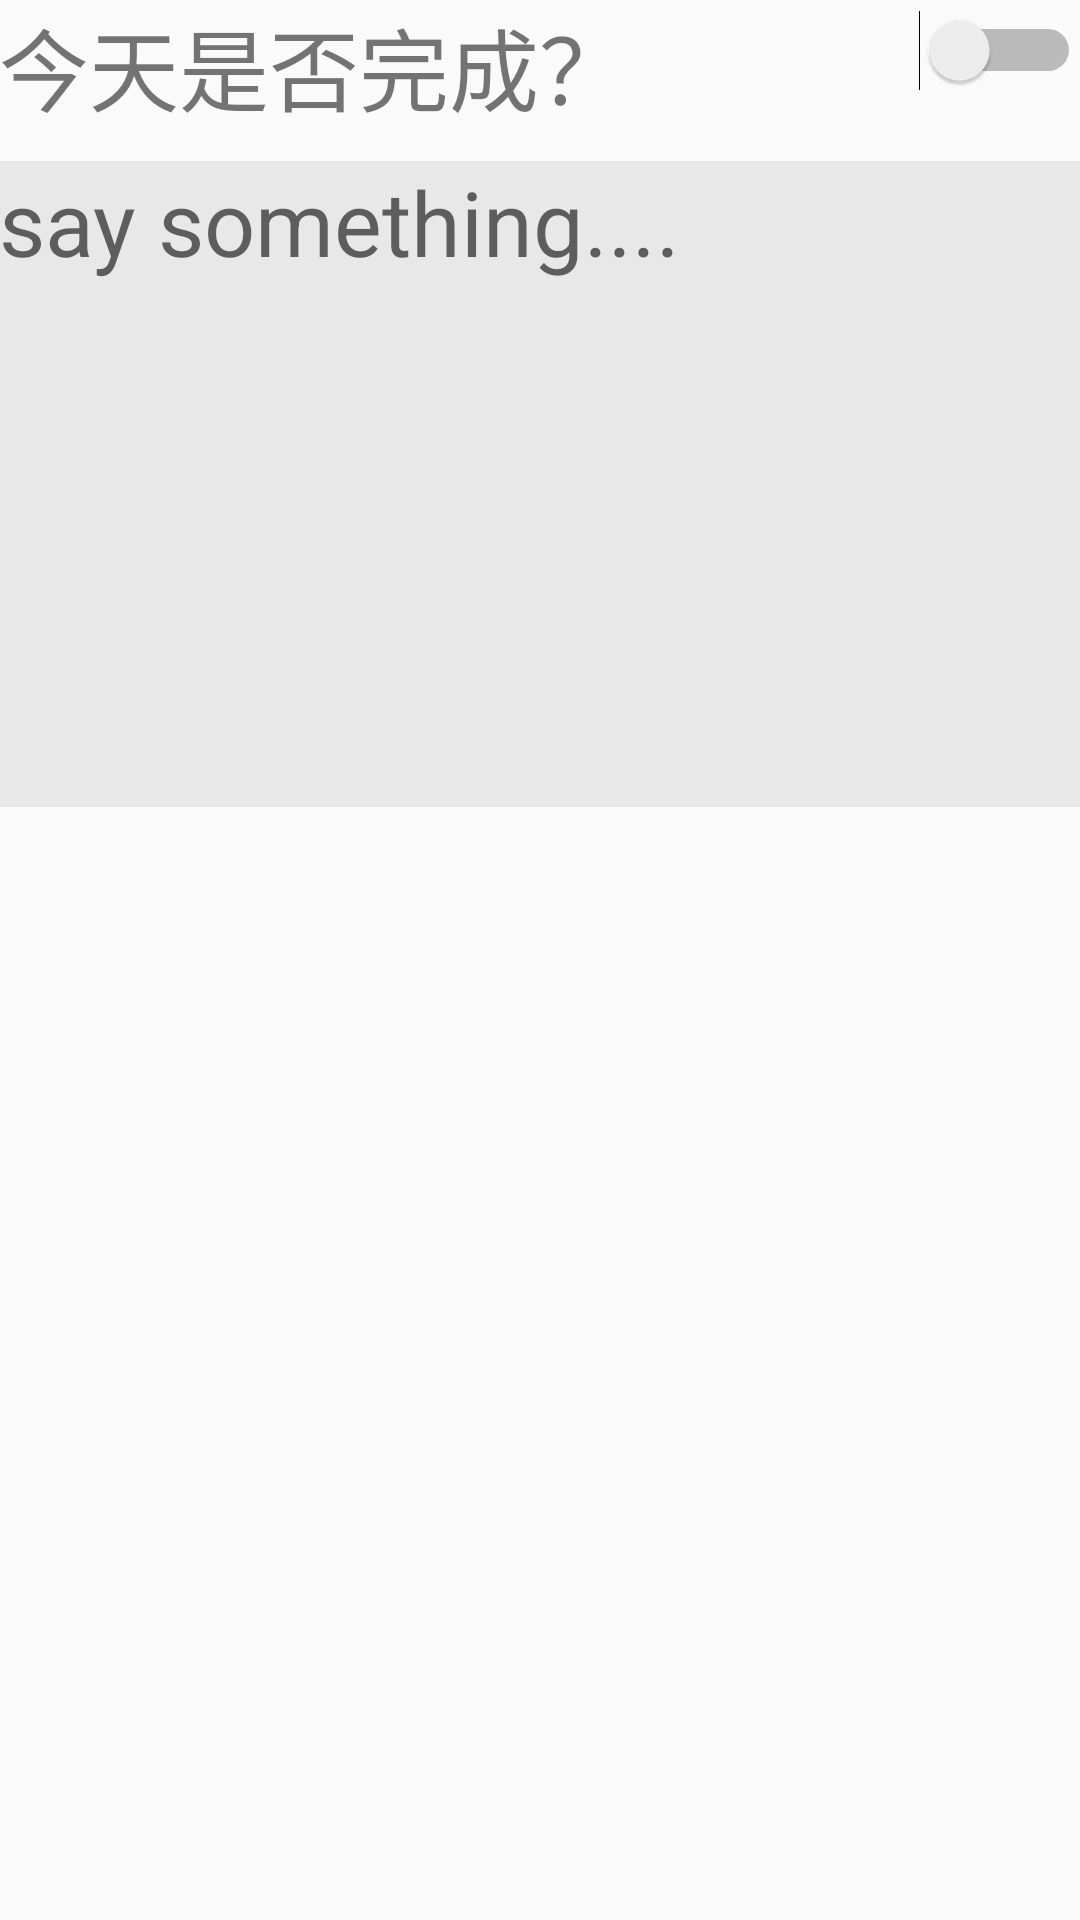

This screen was rendered from an Android layout file. Write that file and the resources it references.
<!-- AndroidManifest.xml: application theme CustomActionBarTheme -->
<!-- res/layout/activity_aty_every_day_record.xml -->
<RelativeLayout xmlns:android="http://schemas.android.com/apk/res/android"
    xmlns:tools="http://schemas.android.com/tools"
    android:layout_width="match_parent"
    android:layout_height="match_parent"
    android:paddingBottom="@dimen/activity_vertical_margin"
    android:paddingLeft="@dimen/activity_horizontal_margin"
    android:paddingRight="@dimen/activity_horizontal_margin"
    android:paddingTop="@dimen/activity_vertical_margin"
    tools:context="com.action.onehundred.onehundreddays.AtyEveryDayRecord">


    <TextView
        android:id="@+id/textView"
        android:layout_width="wrap_content"
        android:layout_height="wrap_content"
        android:layout_alignParentLeft="true"
        android:layout_alignParentStart="true"
        android:layout_alignParentTop="true"
        android:text="今天是否完成？"
        android:textSize="30sp" />

    <Switch
        android:id="@+id/every_record_switch"
        android:layout_width="wrap_content"
        android:layout_height="wrap_content"
        android:layout_alignParentEnd="true"
        android:layout_alignParentRight="true"
        android:layout_alignParentTop="true"
        android:textOff="否"
        android:textOn="是"
        android:textSize="25sp" />

    <EditText
        android:layout_marginTop="10dp"

        android:id="@+id/every_record_editText"
        android:layout_width="fill_parent"
        android:layout_height="wrap_content"
        android:layout_alignParentLeft="true"
        android:layout_alignParentStart="true"
        android:layout_below="@+id/textView"
        android:background="@color/everyday_record_grey"
        android:gravity="top|start"
        android:textSize="30sp"
        android:hint="say something...."
        android:inputType="textMultiLine"
        android:lines="8"
        android:maxLines="10"
        android:minLines="6"
        android:scrollbars="vertical" />

</RelativeLayout>
<!-- resources referenced by this layout -->
<resources>
  <color name="everyday_record_grey">#ffe8e8e8</color>
  <style name="CustomActionBarTheme" parent="@style/Theme.AppCompat.Light">
          <item name="android:actionBarStyle">@style/MyActionBar</item>
          <item name="android:actionBarTabTextStyle">@style/TabTextStyle</item>
          <item name="android:actionMenuTextColor">@color/actionbar_text</item>
  
          
          <item name="actionBarStyle">@style/MyActionBar</item>
          <item name="actionBarTabTextStyle">@style/TabTextStyle</item>
          <item name="actionMenuTextColor">@color/actionbar_text</item>
      </style>
  <style name="MyActionBar" parent="@style/Widget.AppCompat.ActionBar">
          <item name="android:titleTextStyle">@style/TitleTextStyle</item>
          <item name="android:background">@drawable/actionbar_background</item>
          <item name="android:actionMenuTextColor">@color/actionbar_text</item>
  
          
          <item name="titleTextStyle">@style/TitleTextStyle</item>
          <item name="background">@drawable/actionbar_background</item>
      </style>
  <style name="TabTextStyle" parent="@style/Widget.AppCompat.ActionBar.TabText">
          <item name="android:textColor">@color/actionbar_text</item>
      </style>
  <color name="actionbar_text">#ffffff</color>
  <style name="TitleTextStyle" parent="@style/TextAppearance.AppCompat.Widget.ActionBar.Title">
          <item name="android:textColor">@color/actionbar_text</item>
      </style>
  <!-- drawable actionbar_background (drawable) -->
  <?xml version="1.0" encoding="utf-8"?>
  <selector xmlns:android="http://schemas.android.com/apk/res/android">
      <item >
          <shape android:shape="rectangle" android:padding="20dp">
              <solid android:color="#ff40b2fb"/>
          </shape>
      </item>
  </selector>
</resources>
